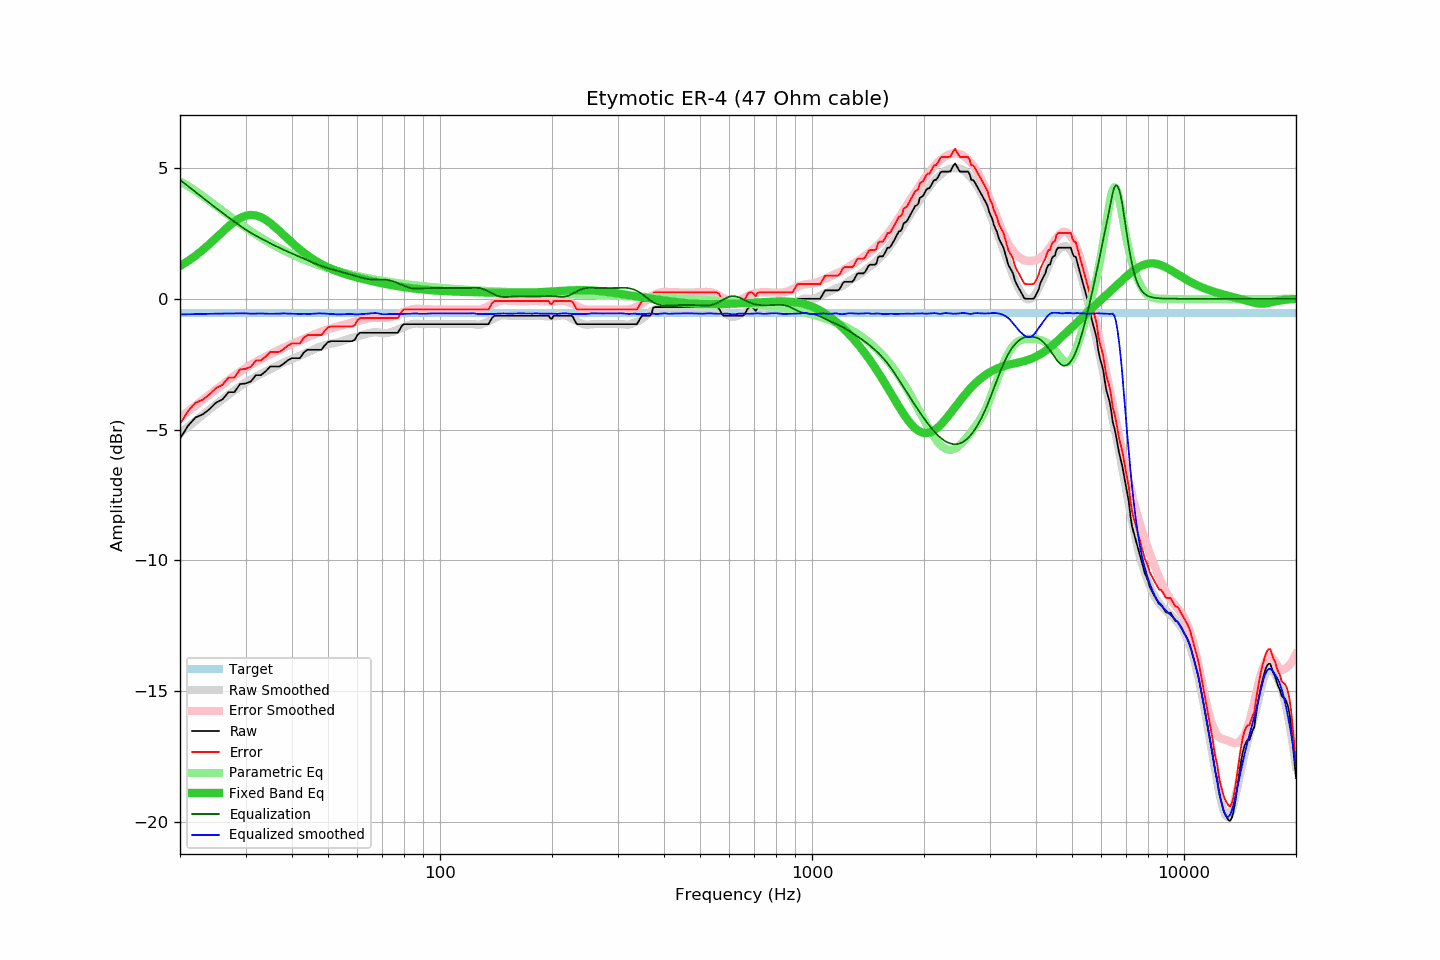

Source data for this figure (header and first rows):
frequency, raw, error, smoothed, error_smoothed, equalization, parametric_eq, equalized_raw, equalized_smoothed, target
20, -5.35, -4.79, -5.14, -4.54, 4.54, 1.25, -0.81, -0.60, -0.56
21, -4.86, -4.30, -4.90, -4.31, 4.31, 1.44, -0.55, -0.59, -0.56
22, -4.54, -3.98, -4.67, -4.08, 4.08, 1.64, -0.46, -0.59, -0.56
23, -4.42, -3.86, -4.45, -3.87, 3.87, 1.86, -0.55, -0.58, -0.56
24, -4.22, -3.66, -4.23, -3.66, 3.66, 2.09, -0.56, -0.57, -0.56
25, -3.97, -3.41, -4.04, -3.47, 3.47, 2.33, -0.50, -0.57, -0.56
26, -3.85, -3.29, -3.85, -3.28, 3.28, 2.55, -0.57, -0.57, -0.56
27, -3.57, -3.01, -3.67, -3.11, 3.11, 2.77, -0.46, -0.56, -0.56
28, -3.57, -3.01, -3.50, -2.94, 2.94, 2.95, -0.63, -0.56, -0.56
29, -3.26, -2.70, -3.35, -2.79, 2.79, 3.08, -0.47, -0.56, -0.56
30, -3.24, -2.68, -3.20, -2.65, 2.65, 3.17, -0.59, -0.56, -0.56
31, -3.16, -2.60, -3.09, -2.52, 2.52, 3.21, -0.64, -0.57, -0.56
32, -2.92, -2.36, -2.97, -2.41, 2.41, 3.19, -0.51, -0.57, -0.56
33, -2.92, -2.36, -2.87, -2.31, 2.31, 3.12, -0.61, -0.56, -0.56
34, -2.77, -2.21, -2.78, -2.21, 2.21, 3.02, -0.56, -0.57, -0.56
35, -2.59, -2.03, -2.69, -2.12, 2.12, 2.89, -0.47, -0.57, -0.56
36, -2.59, -2.03, -2.60, -2.03, 2.03, 2.74, -0.56, -0.57, -0.56
37, -2.59, -2.03, -2.52, -1.95, 1.95, 2.59, -0.64, -0.57, -0.56
38, -2.48, -1.92, -2.43, -1.87, 1.87, 2.44, -0.61, -0.56, -0.56
39, -2.35, -1.79, -2.37, -1.80, 1.80, 2.29, -0.55, -0.57, -0.56
40, -2.27, -1.71, -2.30, -1.73, 1.73, 2.14, -0.54, -0.57, -0.56
41, -2.27, -1.71, -2.24, -1.66, 1.66, 2.01, -0.61, -0.58, -0.56
42, -2.27, -1.71, -2.18, -1.60, 1.60, 1.88, -0.67, -0.58, -0.56
43, -2.06, -1.50, -2.11, -1.54, 1.54, 1.77, -0.52, -0.58, -0.56
44, -1.95, -1.39, -2.05, -1.47, 1.47, 1.66, -0.48, -0.58, -0.56
45, -1.95, -1.39, -1.99, -1.41, 1.41, 1.56, -0.54, -0.58, -0.56
46, -1.95, -1.39, -1.92, -1.36, 1.36, 1.48, -0.59, -0.57, -0.56
47, -1.95, -1.39, -1.86, -1.30, 1.30, 1.40, -0.65, -0.56, -0.56
48, -1.95, -1.39, -1.82, -1.26, 1.26, 1.32, -0.69, -0.56, -0.56
49, -1.78, -1.22, -1.78, -1.21, 1.21, 1.26, -0.57, -0.57, -0.56
50, -1.65, -1.09, -1.75, -1.17, 1.17, 1.20, -0.48, -0.58, -0.56
51, -1.62, -1.06, -1.72, -1.13, 1.13, 1.14, -0.49, -0.58, -0.56
52, -1.62, -1.06, -1.69, -1.10, 1.10, 1.09, -0.52, -0.59, -0.56
53, -1.62, -1.06, -1.67, -1.07, 1.07, 1.05, -0.55, -0.60, -0.56
54, -1.62, -1.06, -1.63, -1.03, 1.03, 1.00, -0.59, -0.60, -0.56
55, -1.62, -1.06, -1.59, -1.00, 1.00, 0.97, -0.62, -0.59, -0.56
56, -1.62, -1.06, -1.56, -0.97, 0.97, 0.93, -0.65, -0.59, -0.56
57, -1.62, -1.06, -1.52, -0.94, 0.94, 0.90, -0.68, -0.58, -0.56
58, -1.62, -1.06, -1.49, -0.91, 0.91, 0.87, -0.71, -0.58, -0.56
59, -1.57, -1.01, -1.47, -0.88, 0.88, 0.84, -0.69, -0.59, -0.56
60, -1.38, -0.82, -1.44, -0.85, 0.85, 0.81, -0.53, -0.60, -0.56
61, -1.30, -0.74, -1.41, -0.82, 0.82, 0.78, -0.48, -0.59, -0.56
62, -1.30, -0.74, -1.38, -0.80, 0.80, 0.76, -0.50, -0.58, -0.56
63, -1.30, -0.74, -1.35, -0.77, 0.77, 0.73, -0.53, -0.58, -0.56
64, -1.30, -0.74, -1.32, -0.75, 0.75, 0.71, -0.55, -0.57, -0.56
65, -1.30, -0.74, -1.30, -0.74, 0.74, 0.69, -0.56, -0.56, -0.56
66, -1.30, -0.74, -1.29, -0.73, 0.73, 0.67, -0.57, -0.55, -0.56
67, -1.30, -0.74, -1.28, -0.73, 0.73, 0.65, -0.57, -0.55, -0.56
68, -1.30, -0.74, -1.28, -0.73, 0.73, 0.63, -0.57, -0.56, -0.56
69, -1.30, -0.74, -1.30, -0.73, 0.73, 0.61, -0.57, -0.57, -0.56
70, -1.30, -0.74, -1.32, -0.73, 0.73, 0.59, -0.57, -0.59, -0.56
71, -1.30, -0.74, -1.32, -0.73, 0.73, 0.57, -0.57, -0.59, -0.56
72, -1.30, -0.74, -1.31, -0.72, 0.72, 0.56, -0.58, -0.59, -0.56
73, -1.30, -0.74, -1.29, -0.71, 0.71, 0.54, -0.59, -0.59, -0.56
74, -1.30, -0.74, -1.27, -0.69, 0.69, 0.52, -0.61, -0.58, -0.56
75, -1.30, -0.74, -1.24, -0.66, 0.66, 0.51, -0.64, -0.58, -0.56
76, -1.30, -0.74, -1.21, -0.63, 0.63, 0.49, -0.67, -0.58, -0.56
77, -1.30, -0.74, -1.18, -0.60, 0.60, 0.48, -0.70, -0.58, -0.56
78, -1.17, -0.61, -1.15, -0.56, 0.56, 0.47, -0.61, -0.58, -0.56
79, -1.03, -0.47, -1.11, -0.53, 0.53, 0.46, -0.50, -0.58, -0.56
... 553 more rows
